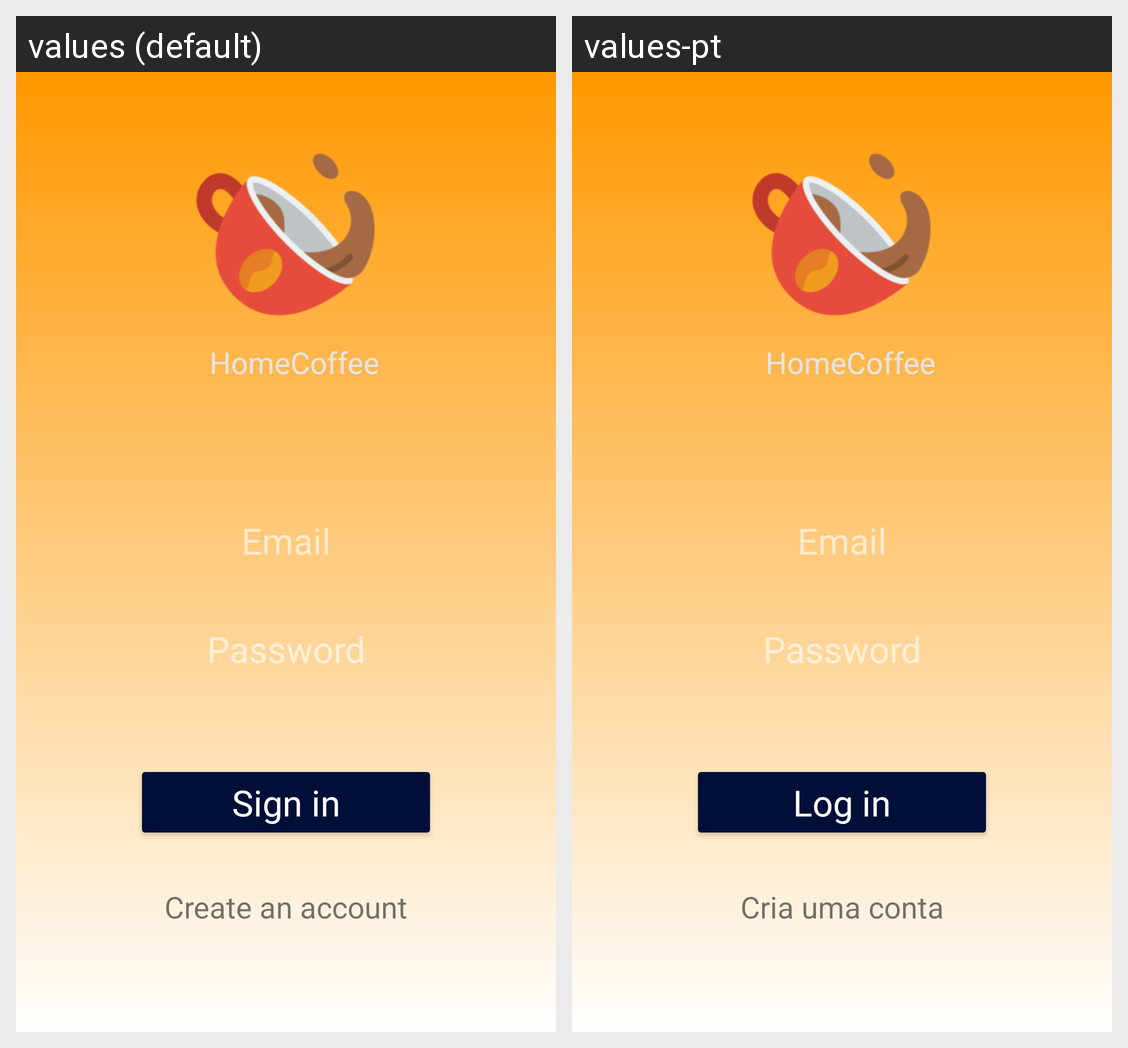

This grid shows one Android layout under two languages. Give, for every string resource on the screen, its name, the default text and each shown locale's text.
Android screen res/layout/activity_login.xml rendered under 2 locales, left to right: values (default), values-pt. Device: Nexus 5 (rendered at 1080×1920; each locale shown at half size, 540×960, under a caption strip naming it); theme Theme.HomeCoffee.
Strings drawn on this screen, with the default value and each locale's value (text and hints the layout hard-codes, and strings that could not be matched under every locale, appear in the picture but are not listed):

prompt_email
  values: Email
  values-pt: Email

prompt_password
  values: Password
  values-pt: Password

action_sign_in_short
  values: Sign in
  values-pt: Log in

register
  values: Create an account
  values-pt: Cria uma conta
